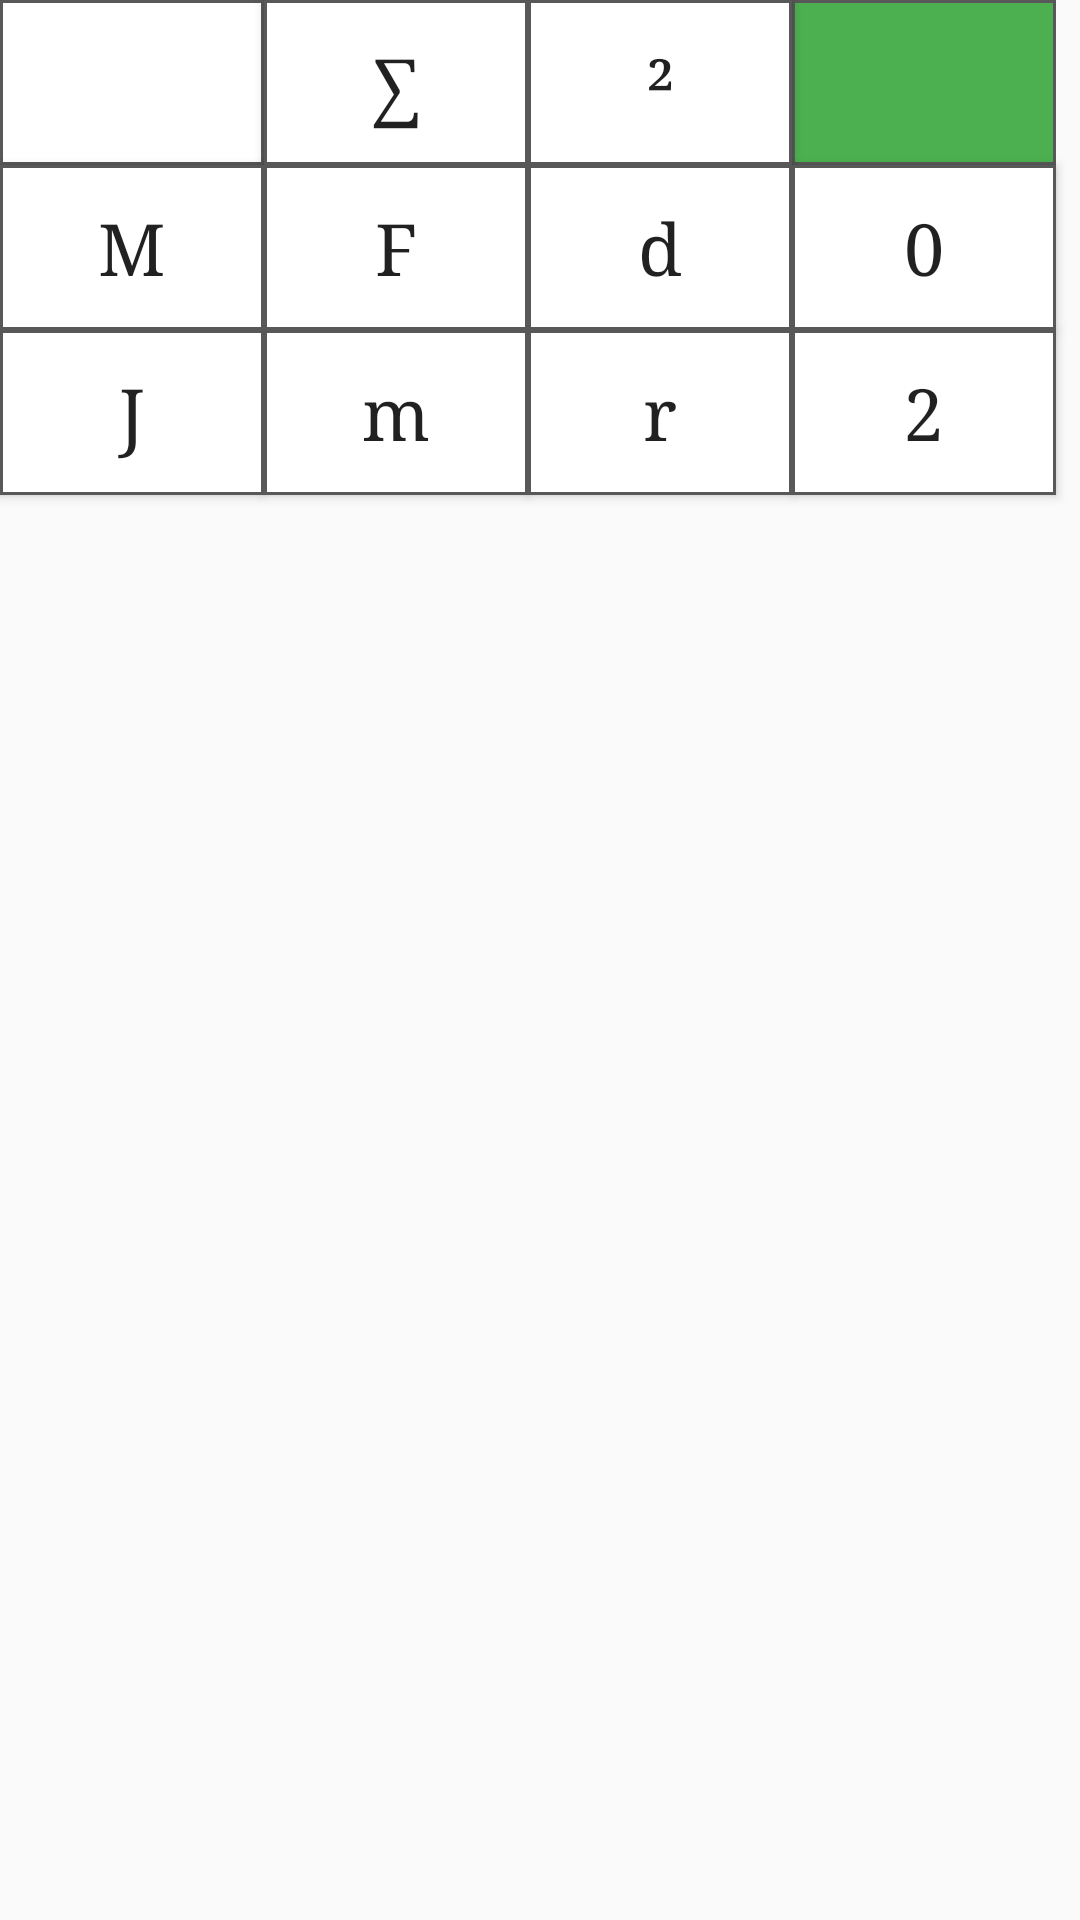

This screen was rendered from an Android layout file. Write that file and the resources it references.
<!-- AndroidManifest.xml: application theme AppTheme -->
<!-- res/layout/fragment_keyboard_statics.xml -->
<GridLayout xmlns:android="http://schemas.android.com/apk/res/android"
    xmlns:tools="http://schemas.android.com/tools"
    android:layout_width="match_parent"
    android:layout_height="match_parent"
    xmlns:app="http://schemas.android.com/apk/res-auto"
    tools:context="com.zelyder.physics.Fragments.KeyboardStatics">

    <ImageButton
        android:id="@+id/btnStaticsDelete"
        android:layout_width="88dp"
        android:layout_height="55dp"
        android:layout_column="0"
        android:layout_row="0"
        android:background="@drawable/ripple_button"
        android:contentDescription="@string/descriptionBtnDelete"
        app:srcCompat="@drawable/ic_delete" />
    <Button
        android:id="@+id/btnStaticsAmount"
        android:layout_width="88dp"
        android:layout_height="55dp"
        android:layout_column="1"
        android:layout_row="0"
        android:background="@drawable/ripple_button"
        android:fontFamily="serif"
        android:text="@string/amount"
        android:textAllCaps="false"
        android:textSize="24sp" />
    <Button
        android:id="@+id/btnStaticsSquare"
        android:layout_width="88dp"
        android:layout_height="55dp"
        android:layout_column="2"
        android:layout_row="0"
        android:background="@drawable/ripple_button"
        android:fontFamily="serif"
        android:text="@string/square"
        android:textAllCaps="false"
        android:textSize="24sp" />
    <ImageButton
        android:id="@+id/btnStaticsOk"
        android:layout_width="88dp"
        android:layout_height="55dp"
        android:layout_column="3"
        android:layout_row="0"
        android:background="@drawable/ripple_ok_button"
        app:srcCompat="@drawable/ic_check_black_24dp"
        android:contentDescription="@string/descriptionBtnOk"/>

    <Button
        android:id="@+id/btnStaticsM"
        android:layout_width="88dp"
        android:layout_height="55dp"
        android:layout_column="0"
        android:layout_row="1"
        android:background="@drawable/ripple_button"
        android:fontFamily="serif"
        android:text="@string/M"
        android:textAllCaps="false"
        android:textSize="24sp" />
    <Button
        android:id="@+id/btnStaticsForce"
        android:layout_width="88dp"
        android:layout_height="55dp"
        android:layout_column="1"
        android:layout_row="1"
        android:background="@drawable/ripple_button"
        android:fontFamily="serif"
        android:text="@string/Force"
        android:textAllCaps="false"
        android:textSize="24sp" />
    <Button
        android:id="@+id/btnStaticsDiameter"
        android:layout_width="88dp"
        android:layout_height="55dp"
        android:layout_column="2"
        android:layout_row="1"
        android:background="@drawable/ripple_button"
        android:fontFamily="serif"
        android:text="@string/diameter"
        android:textAllCaps="false"
        android:textSize="24sp" />
    <Button
        android:id="@+id/btnStaticsZero"
        android:layout_width="88dp"
        android:layout_height="55dp"
        android:layout_column="3"
        android:layout_row="1"
        android:background="@drawable/ripple_button"
        android:fontFamily="serif"
        android:text="@string/zero"
        android:textAllCaps="false"
        android:textSize="24sp" />
    <Button
        android:id="@+id/btnStaticsMomentOfInertia"
        android:layout_width="88dp"
        android:layout_height="55dp"
        android:layout_column="0"
        android:layout_row="2"
        android:background="@drawable/ripple_button"
        android:fontFamily="serif"
        android:text="@string/momentOfInertia"
        android:textAllCaps="false"
        android:textSize="24sp" />
    <Button
        android:id="@+id/btnStaticsMass"
        android:layout_width="88dp"
        android:layout_height="55dp"
        android:layout_column="1"
        android:layout_row="2"
        android:background="@drawable/ripple_button"
        android:fontFamily="serif"
        android:text="@string/mass"
        android:textAllCaps="false"
        android:textSize="24sp" />
    <Button
        android:id="@+id/btnStaticsRadius"
        android:layout_width="88dp"
        android:layout_height="55dp"
        android:layout_column="2"
        android:layout_row="2"
        android:background="@drawable/ripple_button"
        android:fontFamily="serif"
        android:text="@string/radius"
        android:textAllCaps="false"
        android:textSize="24sp" />
    <Button
        android:id="@+id/btnStaticsTwo"
        android:layout_width="88dp"
        android:layout_height="55dp"
        android:layout_column="3"
        android:layout_row="2"
        android:background="@drawable/ripple_button"
        android:fontFamily="serif"
        android:text="@string/two"
        android:textAllCaps="false"
        android:textSize="24sp" />

</GridLayout>
<!-- resources referenced by this layout -->
<resources>
  <!-- drawable ripple_button (drawable) -->
  <?xml version="1.0" encoding="utf-8"?>
  <selector xmlns:android="http://schemas.android.com/apk/res/android">
  
      <item android:state_pressed="false" >
          <shape android:shape="rectangle">
              <solid android:color="#00ffffff"/>
              <stroke
                  android:color="#595858"
                  android:width="1dp"/>
              <padding
                  android:top="10dp"
                  android:right="10dp"
                  android:bottom="10dp"
                  android:left="10dp"/>
          </shape>
      </item>
  
      <item android:state_pressed="true" >
          <shape android:shape="rectangle">
              <solid android:color="#BDBDBD"/>
              <stroke
                  android:color="#595858"
                  android:width="1dp"/>
              <padding
                  android:top="10dp"
                  android:right="10dp"
                  android:bottom="10dp"
                  android:left="10dp"/>
          </shape>
      </item>
  
  </selector>
  <string name="Force" translatable="false">F</string>
  <string name="M" translatable="false">M</string>
  <string name="amount" translatable="false">∑</string>
  <string name="descriptionBtnDelete">Стирает один символ</string>
  <string name="descriptionBtnOk">Праверяет правильность формулы</string>
  <string name="diameter" translatable="false">d</string>
  <string name="mass" translatable="false">m</string>
  <string name="momentOfInertia" translatable="false">J</string>
  <string name="radius" translatable="false">r</string>
  <string name="square" translatable="false">²</string>
  <string name="two" translatable="false">2</string>
  <string name="zero" translatable="false">0</string>
  <style name="AppTheme" parent="Theme.AppCompat.Light.DarkActionBar">
          
          <item name="colorPrimary">@color/colorPrimary</item>
          <item name="colorPrimaryDark">@color/colorPrimaryDark</item>
          <item name="colorAccent">@color/colorAccent</item>
          <item name="backgroundColor">@color/colorBackgroundDay</item>
          <item name="cardBackground">@color/colorCardBackgroundDay</item>
          <item name="android:popupMenuStyle">@style/AppTheme.PopupOverlay</item>
          <item name="textColor">@color/colorTextDay</item>
          <item name="tintColor">@color/colorTintDay</item>
          <item name="buttonColor">@color/colorButtonDay</item>
      </style>
  <color name="colorPrimary">#03A9F4</color>
  <color name="colorPrimaryDark">#0288D1</color>
  <color name="colorAccent">#448AFF</color>
  <color name="colorBackgroundDay">#EEEEEE</color>
  <color name="colorCardBackgroundDay">#FFFFFF</color>
  <style name="AppTheme.PopupOverlay" parent="ThemeOverlay.AppCompat.Light">
              <item name="android:popupBackground">@color/colorBackgroundDay</item>
              <item name="android:textColor">@color/colorTextDay</item>
          </style>
  <color name="colorTextDay">#000000</color>
  <color name="colorTintDay">#858585</color>
  <color name="colorButtonDay">#FFFFFF</color>
</resources>
